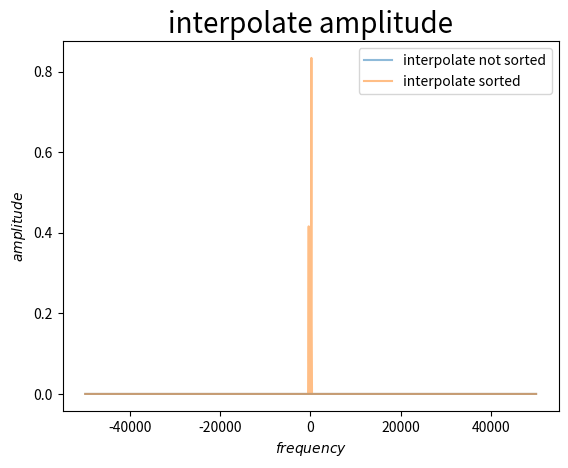

Here is the Python script that generated this plot:
import matplotlib.pyplot as plt
import numpy as np

#Video about Pitfalls in FFT: https://youtu.be/jZVekQ2ZDXQ

fs = 10e4
N = 1000
time = np.arange(N) / fs


omega=2.*np.pi*200
function=np.exp(-1.j * omega * time -3.j)+0.5*np.exp(+1.j * 2*omega * time-1.j)

norm=1./float(len(time))  #normalizing factor

dt=time[:-1]-time[1:]
timestep=np.mean(dt)

amplitude_complex = np.fft.fft(function)
#print(str(time.shape[-1]))
#output_x = np.fft.fftfreq(t.shape[-1])
frequency = np.fft.fftfreq(time.shape[-1], d=timestep)
amplitude_frequency=abs(norm*amplitude_complex)
#amplitude_frequency=norm*amplitude_complex.real
phase_frequency=np.angle(amplitude_complex)

plt.clf()
plt.ylabel(r'$amplitude$',fontsize=10)
plt.xlabel(r'$frequency$',fontsize=10)
#plt.axvline(frequency,color='red', label="correct frequency")
#plt.axvline(2.*frequency,color='red', label="correct frequency")
plt.plot(frequency,amplitude_frequency,label="frequency")
plt.legend()
plt.title('FFT',fontsize=20)
plt.show()


uni_frequency = np.linspace(min(frequency),max(frequency),int(len(frequency)*1.5)) #uniform time
uni_amplitude_frequency = np.interp(uni_frequency,frequency,amplitude_frequency)


def sort_x_f(x_unsort,f_unsort): 
    arr_unsort=[x_unsort,f_unsort]
    f_x_unsort=tuple(map(tuple, np.transpose(arr_unsort)))
      
    f_x_sort=sorted(f_x_unsort, key=lambda f_x_unsort: f_x_unsort[0])
    f_x_sort=np.array(f_x_sort)
    f_x_sort=np.transpose(f_x_sort)
    x_sort=f_x_sort[0,:]
    f_sort=f_x_sort[1,:]

    return x_sort,f_sort


frequency_sorted,amplitude_frequency_sorted=sort_x_f(frequency,amplitude_frequency)

uni_frequency_sorted = np.linspace(min(frequency_sorted),max(frequency_sorted),int(len(frequency_sorted)*1.5)) #uniform time
uni_amplitude_frequency_sorted = np.interp(uni_frequency_sorted,frequency_sorted,amplitude_frequency_sorted)

plt.clf()
plt.ylabel(r'$frequency$',fontsize=10)
plt.xlabel(r'$index$',fontsize=10)
#plt.axvline(frequency,color='red', label="correct frequency")
#plt.axvline(2.*frequency,color='red', label="correct frequency")
plt.plot(frequency,label="frequency")
plt.plot(frequency_sorted,label="frequency sorted")
plt.title('frequency',fontsize=20)
plt.legend()
plt.show()

plt.clf()
plt.ylabel(r'$amplitude$',fontsize=10)
plt.xlabel(r'$frequency$',fontsize=10)
#plt.axvline(frequency,color='red', label="correct frequency")
#plt.axvline(2.*frequency,color='red', label="correct frequency")
plt.plot(uni_frequency,uni_amplitude_frequency,alpha=0.5,label='interpolate not sorted')
plt.plot(uni_frequency_sorted,uni_amplitude_frequency_sorted,alpha=0.5,label='interpolate sorted')
plt.legend()
plt.title('interpolate amplitude',fontsize=20)
plt.show()
